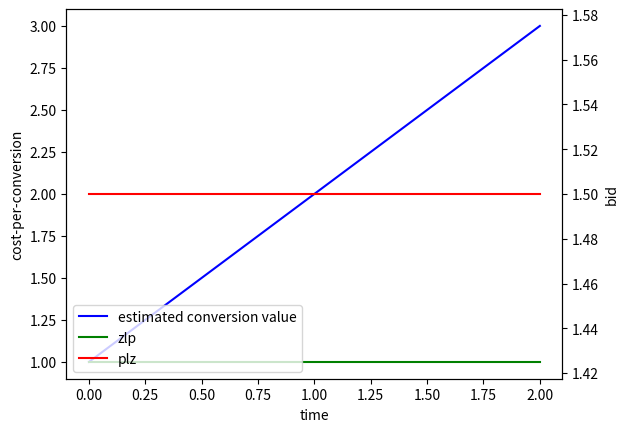

Recreate this plot in Python. (Note: this script raises an exception after producing the figure.)
import matplotlib.pyplot as plt
import numpy as np

def draw(y, save_dir='/home/<user>/rl/torch1/plots/', another_dir='', bid=227):
    x = np.arange(len(y))
    y = np.array(y)
    
    color=['b','g','r','c','m','y','k','w']
    fig = plt.figure()
    ratio = 0.30
    y1 = [bid * (1+ratio)] * x.shape[0]
    y2 = [bid * (1-ratio)] * x.shape[0]
    y3 = [bid] * x.shape[0]
    plt.plot(x, y, color[0], label='Real Cost')
    plt.plot(x, y1, color[1], label='Upper Bound')
    plt.plot(x, y2, color[2], label='Lower Bound')
    plt.plot(x, y3, color[3], label='Bid')
    plt.xlabel('time')
    plt.ylabel('cost')
    plt.title('PID Controller')
    plt.legend()
    plt.show()


    fig.savefig(save_dir+"pid_result_with_total_PPO"+another_dir+".jpg")

def draw2(y, pid, wlc, save_dir='/home/<user>/rl/torch1/plots/', another_dir='', cusname='', bid=227):
    x = np.arange(len(y))
    y, pid, wlc = list(y), list(pid), list(wlc)
    while len(pid) > len(y):
        pid.pop()
    while len(wlc) < len(y):
        wlc.append(wlc[-1])
    while len(wlc) > len(y):
        wlc.pop()
    while len(wlc) < len(y):
        wlc.append(wlc[-1])
    y = np.array(y)
    pid = np.array(pid)
    wlc = np.array(wlc)
    color=['b','g','r','c','m','y','k','w']
    fig = plt.figure()
    ratio = 0.40
    y1 = [bid * (1+ratio)] * x.shape[0]
    y2 = [bid * (1-ratio)] * x.shape[0]
    y3 = [bid] * x.shape[0]
    plt.plot(x, wlc, color[5], label='Waterlevel-based Controller')
    plt.plot(x, pid, color[4], label='PID Controller')
    plt.plot(x, y, color[0], label='Real Cost')
    plt.plot(x, y1, color[1], label='Upper Bound')
    plt.plot(x, y2, color[2], label='Lower Bound')
    plt.plot(x, y3, color[3], label='Bid')
    
    plt.xlabel('time')
    plt.ylabel('cost')
    plt.title('Control with Customer '+cusname)
    plt.legend()
    plt.show()


    fig.savefig(save_dir+"best-"+cusname+another_dir+".jpg")

def draw3(y, baselines, save_dir='/home/<user>/saferl/safety-starter-agents/plots/', another_dir='', cusname='', bid=[]):
    x = np.arange(len(y))
    y = list(y)
    for k, v in baselines.items():
        v = list(v)
        while len(v) > len(y):
            v.pop()
        while len(v) < len(y):
            v.append(v[-1])
        v = np.array(v)
    
    y = np.array(y)
    color=['b','g','r','c','m','y','k','w']
    fig = plt.figure()
    ratio = 0.2
    bid = np.array(bid)
    y1 = bid * (1+ratio)
    y2 = bid * (1-ratio)
    y3 = bid
    plt.plot(x, y, color[0], label='Real Cost')
    plt.plot(x, y1, color[1], label='Upper Bound')
    plt.plot(x, y2, color[2], label='Lower Bound')
    plt.plot(x, y3, color[3], label='Bid')
    ptr = 4
    for k, v in baselines.items():
        plt.plot(x, v, color[ptr], label=k)
        ptr += 1
    plt.xlabel('time')
    plt.ylabel('cost')
    plt.title('Control with Customer '+cusname)
    plt.legend()
    plt.show()


    fig.savefig(save_dir+"best-"+cusname+another_dir+'without_fixed_bid'+".jpg")

def draw4(baselines, save_dir='/home/<user>/saferl/safety-starter-agents/plots/', another_dir='', cusname='', bid=[]):
    
    lens = -1
    for k, v in baselines.items():
        v = list(v)
        if lens==-1:
            lens = len(v)
        else:
            lens = min(lens, len(v))

    for k, v in baselines.items():
        while len(v) > lens:
            v.pop()
        v = np.array(v)
    x = np.arange(lens)
    
    color=['b','g','r','c','m','y','k','w']
    fig = plt.figure()
    ratio = 0.2
    bid = np.array(bid)
    y1 = bid * (1+ratio)
    y2 = bid * (1-ratio)
    y3 = bid
    
    plt.plot(x, y1, color[0], label='Upper Bound')
    plt.plot(x, y2, color[1], label='Lower Bound')
    plt.plot(x, y3, color[2], label='Bid')
    ptr = 3
    for k, v in baselines.items():
        plt.plot(x, v, color[ptr], label=k)
        print('label is ', k)
        ptr += 1
    plt.xlabel('time')
    plt.ylabel('cost')
    plt.title('Customer '+cusname)
    plt.legend()
    plt.show()


    fig.savefig(save_dir+"best-"+cusname+another_dir+'without_fixed_bid'+".jpg")

def draw5(baselines, save_dir='/home/<user>/saferl/safety-starter-agents/plots/', another_dir='', cusname='', bid=[]):

    lens = 45
    for k, v in baselines.items():
        v = list(v)
        if lens==-1:
            lens = len(v)
        else:
            lens = min(lens, len(v))

    for k, v in baselines.items():
        while len(v) > lens:
            v.pop()
        v = np.array(v)
    x = np.arange(lens)
    while len(bid) > lens:
        bid.pop()
    color=['b','g','r','c','m','y','k','w']
    fig = plt.figure()
    ratio = 0.2
    bid = np.array(bid)
    y1 = bid * (1+ratio)
    y2 = bid * (1-ratio)
    y3 = bid
    
    plt.plot(x, y1, color[0], label='Upper Bound')
    plt.plot(x, y2, color[1], label='Lower Bound')
    plt.plot(x, y3, color[2], label='Bid')
    ptr = 3
    for k, v in baselines.items():
        plt.plot(x, v, color[ptr], label=k)
        print('label is ', k)
        ptr += 1
    plt.xlabel('time')
    plt.ylabel('cost-per-conversion')
    #plt.title('Customer '+cusname)
    plt.legend()
    plt.show()

    fig.savefig(save_dir+another_dir+".svg", format='svg')
    #fig.savefig(save_dir+"best-"+cusname+another_dir+'without_fixed_bid'+".jpg")


def draw6(baselines1, baselines2, save_dir='/home/<user>/saferl/safety-starter-agents/plots/', another_dir='', cusname='',
          bid=[]):
    # 画双纵轴的图片
    lens = 45
    for k, v in baselines1.items():
        v = list(v)
        if lens == -1:
            lens = len(v)
        else:
            lens = min(lens, len(v))

    for k, v in baselines2.items():
        v = list(v)
        if lens == -1:
            lens = len(v)
        else:
            lens = min(lens, len(v))

    for k, v in baselines1.items():
        while len(v) > lens:
            v.pop()
        v = np.array(v)

    for k, v in baselines2.items():
        while len(v) > lens:
            v.pop()
        v = np.array(v)

    fig, ax1 = plt.subplots()
    #plt.xticks(rotation=45)
    color = ['b', 'g', 'r', 'c', 'm', 'y', 'k', 'w']
    x = np.arange(lens)
    y3 = np.array(bid)[:lens]
    ax1.plot(x, y3, color[0], label='estimated conversion value')
    ptr = 1
    ax2 = ax1.twinx()

    while len(bid) > lens:
        bid.pop()

    for k, v in baselines1.items():
        ax1.plot(x, v, color[ptr], label=k)
        ptr += 1

    for k, v in baselines2.items():
        ax2.plot(x, v, color[ptr], label=k)
        ptr += 1
    plt.show()

    ax1.set_xlabel('time')
    ax1.set_ylabel('cost-per-conversion')
    ax2.set_ylabel("bid")
    # # plt.title('Customer '+cusname)
    fig.legend(loc="lower left", bbox_to_anchor=(0, 0), bbox_transform=ax1.transAxes)
    # plt.show()

    fig.savefig(save_dir + another_dir + ".jpg", format='jpg')
    # fig.savefig(save_dir+"best-"+cusname+another_dir+'without_fixed_bid'+".jpg")

if __name__ == '__main__':
    a = np.ones(3)
    b = np.ones(3) * 1.5
    b1 = {'zlp': a}
    b2 = {'plz': b}
    bid = [1, 2, 3]
    draw6(b1, b2, bid=bid, another_dir='test')